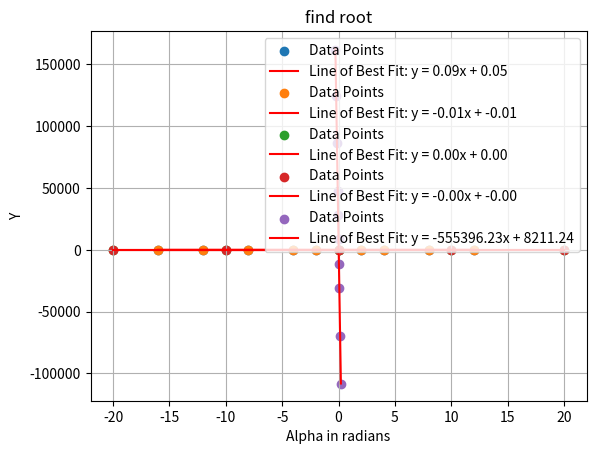
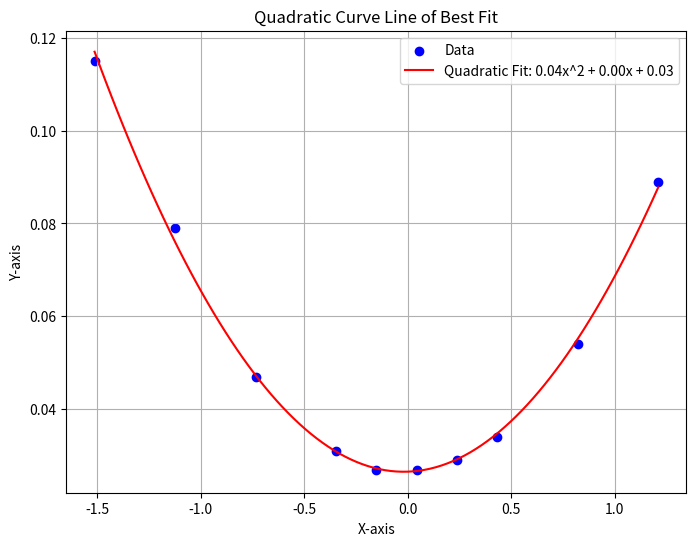

Python code for these plots, in order:
# -*- coding: utf-8 -*-
"""
Created on Thu Oct  5 22:19:21 2023

[redacted]
"""

import numpy as np
import matplotlib.pyplot as plt
from scipy import stats
from scipy.optimize import curve_fit


alpha = np.array([-16,-12,-8,-4,-2,0,2,4,8,12])
delta_el = np.array([-20,-10,0,10,20])

CD_wing = np.array([0.115000000000000, 0.079000000000000, 0.047000000000000, 0.031000000000000, 0.027000000000000, 0.027000000000000, 0.029000000000000, 0.034000000000000, 0.054000000000000, 0.089000000000000])
CL_wing = np.array([-1.421000000000000,-1.092000000000000,-0.695000000000000,-0.312000000000000,-0.132000000000000, 0.041000000000000, 0.218000000000000, 0.402000000000000, 0.786000000000000, 1.186000000000000])
CM_wing = np.array([0.077500000000000, 0.066300000000000, 0.053000000000000, 0.033700000000000, 0.021700000000000, 0.007300000000000,-0.009000000000000,-0.026300000000000,-0.063200000000000,-0.123500000000000])
CL_el = np.array([-0.051000000000000,-0.038000000000000, 0, 0.038000000000000, 0.052000000000000])
CM_el = np.array([0.084200000000000, 0.060100000000000,-0.000100000000000,-0.060100000000000,-0.084300000000000])


#calculate line of best fit
slope, intercept, r_value, p_value, std_err = stats.linregress(alpha, CL_wing)
line_equation = f'y = {slope:.2f}x + {intercept:.2f}'
#plt data points
plt.scatter(alpha, CL_wing, label='Data Points')
#plt line of best fit
plt.plot(alpha, slope * alpha + intercept, label=f'Line of Best Fit: {line_equation}', color='red')
#edit plto
plt.xlabel('\u03B1')
plt.ylabel('C$_{L}$$^{wing}$')
plt.legend()
plt.grid(True)
plt.title("C$_{L}$$_{0}$ + C$_{L}$$_{\u03B1}$\u03B1")
plt.show()
#Assign Values
C_L_a=slope
C_L_0=intercept


# Subplot 2
#calculate line of best fit
slope, intercept, r_value, p_value, std_err = stats.linregress(alpha, CM_wing)
line_equation = f'y = {slope:.2f}x + {intercept:.2f}'
#plt data points
plt.figure(1, figsize=(6, 4))
plt.scatter(alpha, CM_wing, label='Data Points')
#plt line of best fit
plt.plot(alpha, slope * alpha + intercept, label=f'Line of Best Fit: {line_equation}', color='red')
#edit plt
plt.xlabel('\u03B1')
plt.ylabel('C$_{M}$$^{wing}$')
plt.legend()
plt.grid(True)
plt.title("C$_{M}$$_{0}$ + C$_{M}$$_{\u03B1}$\u03B1")
plt.show()
#Assign Values
C_M_a=slope
C_M_0=intercept

# Subplot 3
#calculate line of best fit
slope, intercept, r_value, p_value, std_err = stats.linregress(delta_el, CL_el)
line_equation = f'y = {slope:.2f}x + {intercept:.2f}'
#plt data points
plt.figure(1, figsize=(6, 4))
plt.scatter(delta_el, CL_el, label='Data Points')
#plt line of best fit
plt.plot(delta_el, slope * delta_el + intercept, label=f'Line of Best Fit: {line_equation}', color='red')
#edit plt
plt.xlabel('\u03B4')
plt.ylabel('C$_{L}$$^{el}$')
plt.legend()
plt.grid(True)
plt.title("C$_{L}$$_{\u03B4}$$_{E}$")
plt.show()
#Assign Values
C_L_del_E=slope


# Subplot 4
#calculate line of best fit
slope, intercept, r_value, p_value, std_err = stats.linregress(delta_el, CM_el)
line_equation = f'y = {slope:.2f}x + {intercept:.2f}'
#plt data points
plt.figure(1, figsize=(6, 4))
plt.scatter(delta_el, CM_el, label='Data Points')
#plt line of best fit
plt.plot(delta_el, slope * delta_el + intercept, label=f'Line of Best Fit: {line_equation}', color='red')
#edit plt
plt.xlabel('\u03B4')
plt.ylabel('C$_{M}$$^{el}$')
plt.legend()
plt.grid(True)
plt.title("C$_{M}$$_{\u03B4}$$_{E}$")
plt.show()
#Assign Values
C_M_del_E=slope

CL=C_L_0+C_L_a*alpha+C_L_del_E*((-C_M_0+C_M_a*alpha)/C_M_del_E)

# Subplt 5
def quadratic_function(x, a, b, c):
    return a * x**2 + b * x + c
#calculate line of best fit
params, covariance = curve_fit(quadratic_function, CL, CD_wing)
x_fit = np.linspace(min(CL), max(CL), 100)
y_fit = quadratic_function(x_fit, *params)
#plot data and line of best fit
plt.figure(figsize=(8, 6))
plt.scatter(CL, CD_wing, label='Data', color='blue')
plt.plot(x_fit, y_fit, label=f'Quadratic Fit: {params[0]:.2f}x^2 + {params[1]:.2f}x + {params[2]:.2f}', color='red')
plt.title('Quadratic Curve Line of Best Fit')
plt.xlabel('X-axis')
plt.ylabel('Y-axis')
plt.legend()
plt.grid(True)
plt.show()
#Assign Values
K=params[0]
C_D_0=params[2]

#inputs
m=1300
g=9.81
V=100
p=1.0065
S=20
W=m*g
PA=0.05

#alpha=array degrees A=array in radians Alpha=specific alpha in radians
CL=C_L_0+C_L_a*alpha+C_L_del_E*((-C_M_0+C_M_a*alpha)/C_M_del_E)
A = np.deg2rad(alpha)

L=0.5*V**2*p*S*CL
D=0.5*V**2*p*S*CD_wing
Y=-L*np.cos(A)-D*np.sin(A)+W*np.cos(A)
def my_function(alpha):
    return -L*np.cos(A)-D*np.sin(A)+W*np.cos(A)

y = my_function(alpha)

# plt to find root
#calculate line of best fit
slope, intercept, r_value, p_value, std_err = stats.linregress(A, Y)
line_equation = f'y = {slope:.2f}x + {intercept:.2f}'
#plt data points
plt.figure(1, figsize=(6, 4))
plt.scatter(A, Y, label='Data Points')
#plt line of best fit
plt.plot(A, slope * A + intercept, label=f'Line of Best Fit: {line_equation}', color='red')
#edit plt
plt.xlabel('Alpha in radians')
plt.ylabel('Y')
plt.legend()
plt.grid(True)
plt.title("find root")
plt.show()
#Assign values
Gra=slope
int=intercept

#bisection method to find root
def bisection(f, a, b, N):
    if f(a)*f(b) >=0:
        print("a and b do not bound a root")
        return None
    a_n = a 
    b_n = b
    for n in range(1, N+1):
        m_n= (a_n + b_n)/2
        f_m_n= f(m_n)
        if f(a_n)*f_m_n < 0:
            a_n = a_n
            b_n = m_n
        elif f(b_n)*f_m_n<0:
            a_n = m_n
            b_n = b_n
        elif f_m_n == 0:
            print("Found exact solution.")
            return m_n
        else:
            print("Bisection method fails.")
            return None
    return (a_n + b_n)/2
    
f = lambda x: Gra*x+int
Alpha = bisection(f,0,20,250)

#calculate variables to find T
Del_E=-(C_M_0+C_M_a*Alpha)/C_M_del_E
Theta=Alpha+PA
C_D=C_D_0+K*(C_L_0+C_L_a*Alpha+C_L_del_E*Del_E)**2
D=0.5*p*V**2*S*C_D
C_L_1=C_L_0+C_L_a*Alpha+C_L_del_E*Del_E
L1=0.5*p*V**2*S*C_L_1

T=(-(L1/m)*np.sin(Alpha)+(D/m)*np.cos(Alpha)+(W/m)*np.sin(Theta))*m

print("the value of Alpha is", Alpha)
print("the value of Del_e is", Del_E)
print("The value of T is", T)
print("The valuze of Theta is",Theta)







